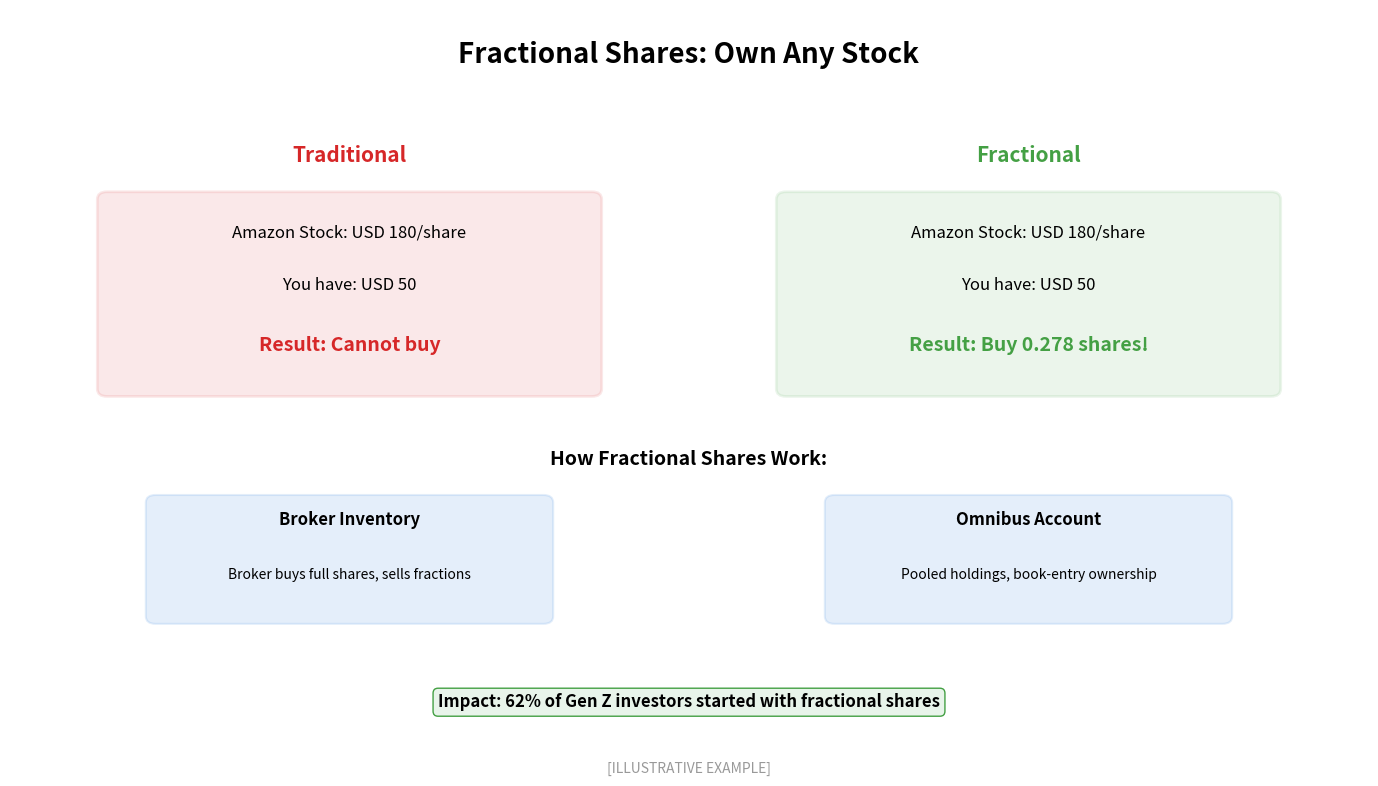

This figure's Python source: (Note: this script raises an exception after producing the figure.)
"""
Fractional Shares Flow
Shows how fractional share investing works

Output: fractional_shares_flow.pdf
Module: module_01_fintech
Lesson: 11 - WealthTech
"""

from pathlib import Path
import matplotlib.pyplot as plt
import matplotlib.patches as mpatches
import numpy as np

CHART_METADATA = {
    'title': 'Fractional Shares Flow',
    'module': 'module_01_fintech',
    'lesson': 11,
    'url': 'https://github.com/Digital-AI-Finance/digital-finance/tree/main/module_01_fintech/figures/fractional_shares_flow'
}

plt.rcParams.update({
    'font.size': 14,
    'axes.labelsize': 14,
})

def create_chart():
    """Create fractional shares flow diagram"""
    fig, ax = plt.subplots(figsize=(14, 8))
    ax.set_xlim(0, 14)
    ax.set_ylim(0, 10)
    ax.axis('off')

    # Title
    ax.text(7, 9.3, 'Fractional Shares: Own Any Stock', fontsize=20, fontweight='bold', ha='center')

    # Traditional vs Fractional
    ax.text(3.5, 8, 'Traditional', fontsize=15, fontweight='bold', ha='center', color='#D62728')
    ax.text(10.5, 8, 'Fractional', fontsize=15, fontweight='bold', ha='center', color='#44A044')

    # Traditional side
    trad_box = mpatches.FancyBboxPatch((1, 5), 5, 2.5,
                                        boxstyle='round,pad=0.1',
                                        facecolor='#D62728', alpha=0.1,
                                        edgecolor='#D62728', lw=2)
    ax.add_patch(trad_box)
    ax.text(3.5, 7, 'Amazon Stock: USD 180/share', ha='center', fontsize=12)
    ax.text(3.5, 6.3, 'You have: USD 50', ha='center', fontsize=12)
    ax.text(3.5, 5.5, 'Result: Cannot buy', ha='center', fontsize=14, fontweight='bold', color='#D62728')

    # Fractional side
    frac_box = mpatches.FancyBboxPatch((8, 5), 5, 2.5,
                                        boxstyle='round,pad=0.1',
                                        facecolor='#44A044', alpha=0.1,
                                        edgecolor='#44A044', lw=2)
    ax.add_patch(frac_box)
    ax.text(10.5, 7, 'Amazon Stock: USD 180/share', ha='center', fontsize=12)
    ax.text(10.5, 6.3, 'You have: USD 50', ha='center', fontsize=12)
    ax.text(10.5, 5.5, 'Result: Buy 0.278 shares!', ha='center', fontsize=14, fontweight='bold', color='#44A044')

    # How it works
    ax.text(7, 4, 'How Fractional Shares Work:', fontsize=14, fontweight='bold', ha='center')

    methods = [
        {'method': 'Broker Inventory', 'desc': 'Broker buys full shares, sells fractions', 'x': 3.5},
        {'method': 'Omnibus Account', 'desc': 'Pooled holdings, book-entry ownership', 'x': 10.5},
    ]

    for m in methods:
        box = mpatches.FancyBboxPatch((m['x']-2, 2), 4, 1.5,
                                       boxstyle='round,pad=0.1',
                                       facecolor='#4A90E2', alpha=0.15,
                                       edgecolor='#4A90E2', lw=1.5)
        ax.add_patch(box)
        ax.text(m['x'], 3.2, m['method'], ha='center', fontsize=12, fontweight='bold')
        ax.text(m['x'], 2.5, m['desc'], ha='center', fontsize=10)

    # Impact
    impact = "Impact: 62% of Gen Z investors started with fractional shares"
    ax.text(7, 0.8, impact, ha='center', fontsize=12, fontweight='bold',
           bbox=dict(boxstyle='round', facecolor='#E8F4EA', edgecolor='#44A044'))

    # Source
    fig.text(0.5, 0.02, '[ILLUSTRATIVE EXAMPLE]',
            fontsize=10, ha='center', style='italic', color='#999999')

    plt.tight_layout()

    output_path = Path(__file__).parent / 'fractional_shares_flow.pdf'
    plt.savefig(output_path, format='pdf', dpi=300, bbox_inches='tight')
    plt.close()
    print(f"Chart saved to: {output_path}")
    return output_path

if __name__ == '__main__':
    create_chart()
